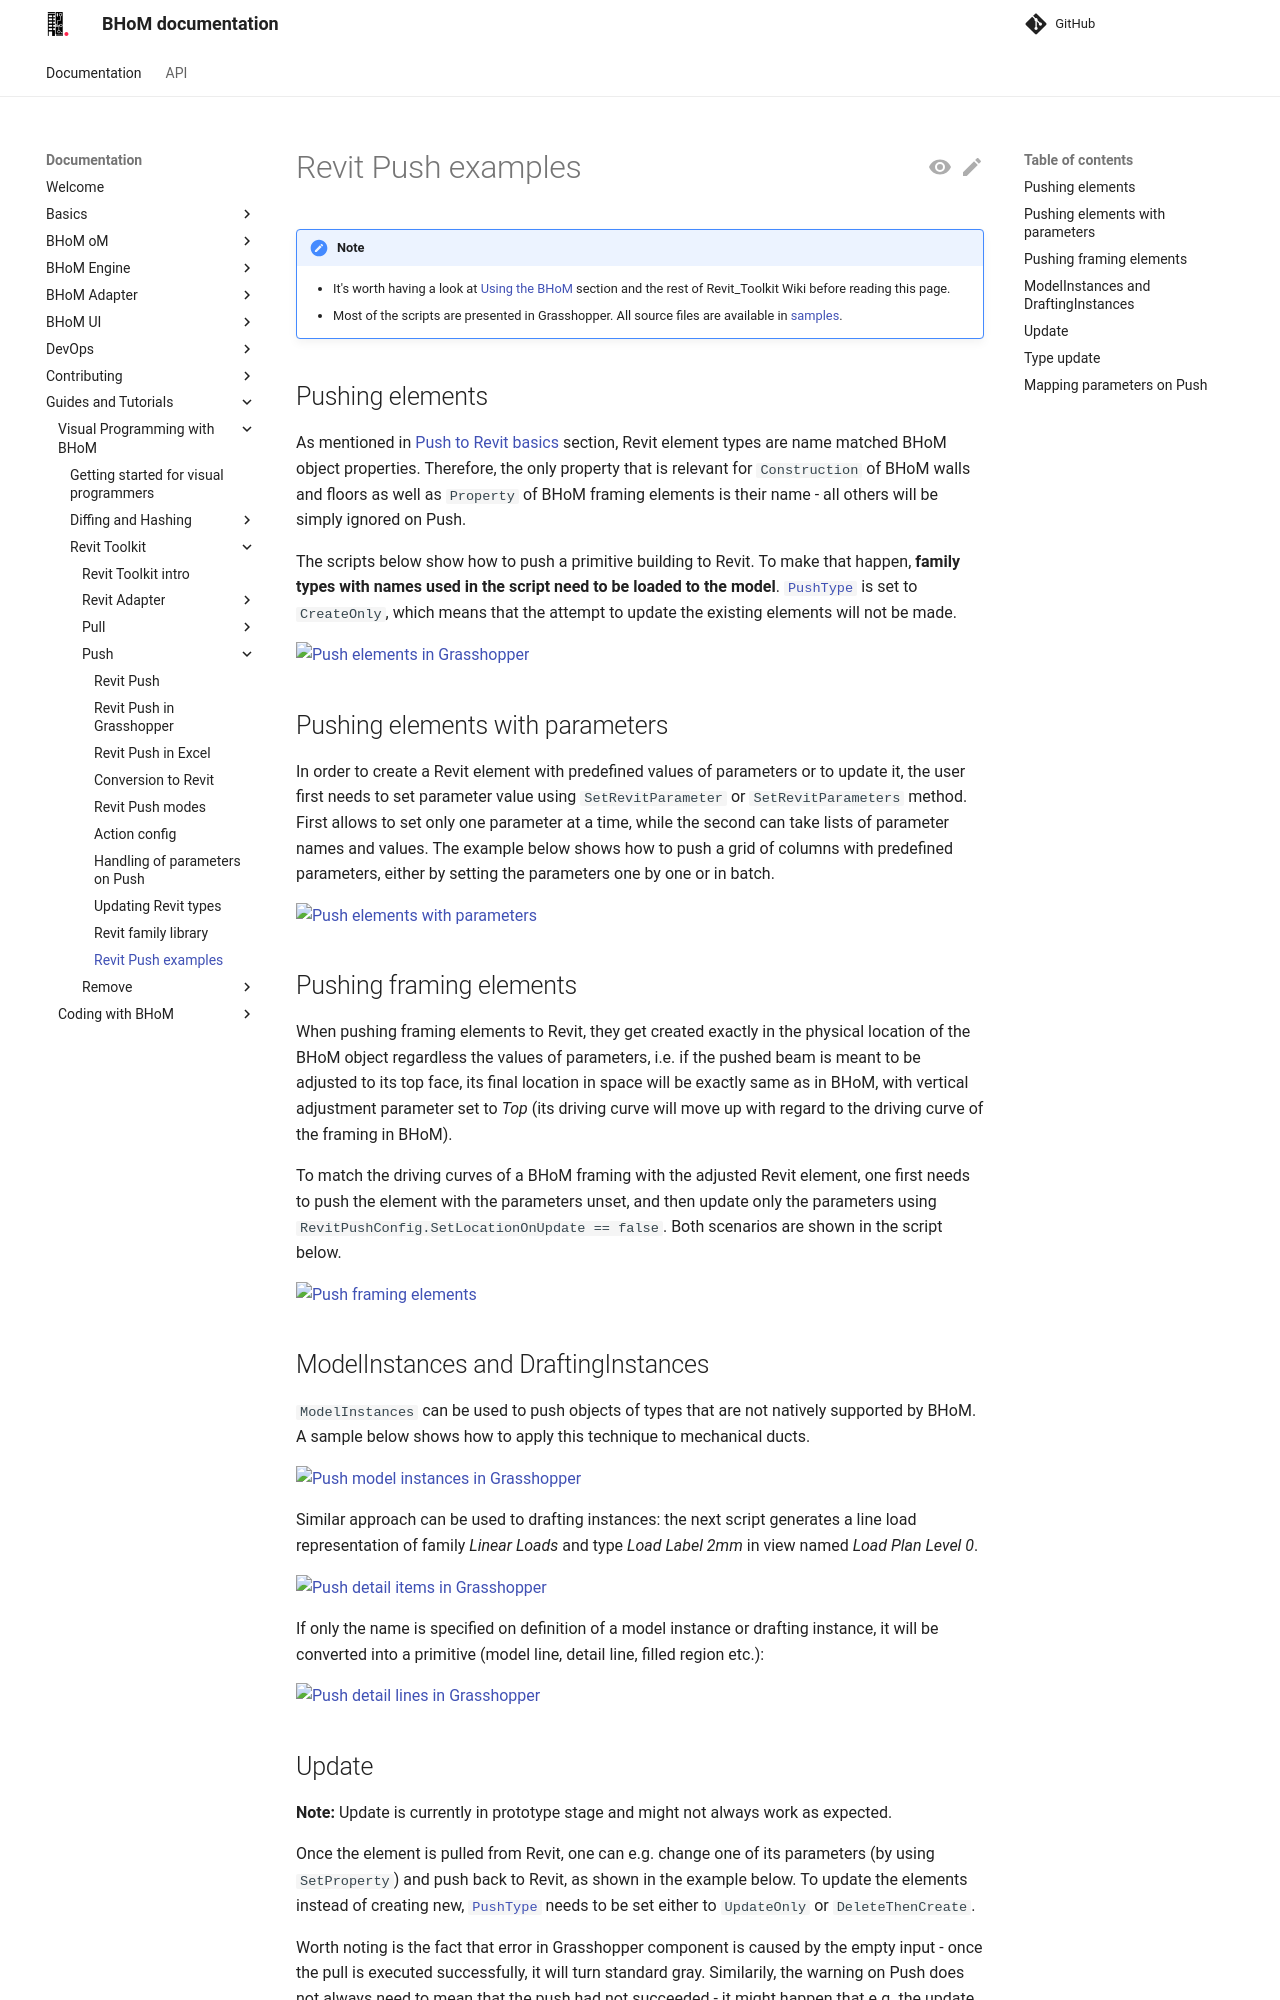

repository: BHoM/documentation · page: Guides-and-Tutorials/Visual-Programming-with-BHoM/Revit Toolkit/Push/Push Examples/index.html · generator: mkdocs

# Revit Push examples 

!!! note
    - It's worth having a look at [Using the BHoM](https://github.com/BHoM/documentation/wiki/Using-the-BHoM) section and the rest of Revit_Toolkit Wiki before reading this page.
    - Most of the scripts are presented in Grasshopper. All source files are available in [samples](https://github.com/BHoM/samples/tree/master/Revit_Toolkit).
  
## Pushing elements
As mentioned in [Push to Revit basics](../Conversion to Revit) section, Revit element types are name matched BHoM object properties. Therefore, the only property that is relevant for `Construction` of BHoM walls and floors as well as `Property` of BHoM framing elements is their name - all others will be simply ignored on Push.

The scripts below show how to push a primitive building to Revit. To make that happen, **family types with names used in the script need to be loaded to the model**. [`PushType`](../Push Types) is set to `CreateOnly`, which means that the attempt to update the existing elements will not be made.

[![Push elements in Grasshopper](https://user-images.githubusercontent.com/26874773/79354045-2a242a80-7f3c-11ea-92b2-5ed66eb374e0.png)](https://user-images.githubusercontent.com/26874773/79354045-2a242a80-7f3c-11ea-92b2-5ed66eb374e0.png)


## Pushing elements with parameters
In order to create a Revit element with predefined values of parameters or to update it, the user first needs to set parameter value using `SetRevitParameter` or `SetRevitParameters` method. First allows to set only one parameter at a time, while the second can take lists of parameter names and values. The example below shows how to push a grid of columns with predefined parameters, either by setting the parameters one by one or in batch.

[![Push elements with parameters](https://user-images.githubusercontent.com/26874773/86146125-167a7000-baf8-11ea-90f7-dffa6051483e.png)](https://user-images.githubusercontent.com/26874773/86146125-167a7000-baf8-11ea-90f7-dffa6051483e.png)

## Pushing framing elements
When pushing framing elements to Revit, they get created exactly in the physical location of the BHoM object regardless the values of parameters, i.e. if the pushed beam is meant to be adjusted to its top face, its final location in space will be exactly same as in BHoM, with vertical adjustment parameter set to _Top_ (its driving curve will move up with regard to the driving curve of the framing in BHoM).

To match the driving curves of a BHoM framing with the adjusted Revit element, one first needs to push the element with the parameters unset, and then update only the parameters using `RevitPushConfig.SetLocationOnUpdate == false`. Both scenarios are shown in the script below.

[![Push framing elements](https://user-images.githubusercontent.com/26874773/86032460-b0c6af00-ba37-11ea-8292-e24c51cd5c23.png)](https://user-images.githubusercontent.com/26874773/86032460-b0c6af00-ba37-11ea-8292-e24c51cd5c23.png)


## ModelInstances and DraftingInstances
`ModelInstances` can be used to push objects of types that are not natively supported by BHoM. A sample below shows how to apply this technique to mechanical ducts.

[![Push model instances in Grasshopper](https://user-images.githubusercontent.com/26874773/79354892-496f8780-7f3d-11ea-92c3-5b0d22929cbc.png)](https://user-images.githubusercontent.com/26874773/79354892-496f8780-7f3d-11ea-92c3-5b0d22929cbc.png)


Similar approach can be used to drafting instances: the next script generates a line load representation of family _Linear Loads_ and type _Load Label 2mm_ in view named _Load Plan Level 0_.

[![Push detail items in Grasshopper](https://user-images.githubusercontent.com/26874773/79354939-58eed080-7f3d-11ea-96cd-39c8e2302427.png)](https://user-images.githubusercontent.com/26874773/79354939-58eed080-7f3d-11ea-96cd-39c8e2302427.png)

If only the name is specified on definition of a model instance or drafting instance, it will be converted into a primitive (model line, detail line, filled region etc.):

[![Push detail lines in Grasshopper](https://user-images.githubusercontent.com/26874773/79354934-57250d00-7f3d-11ea-94fa-e336c56fba98.png)](https://user-images.githubusercontent.com/26874773/79354934-57250d00-7f3d-11ea-94fa-e336c56fba98.png)
